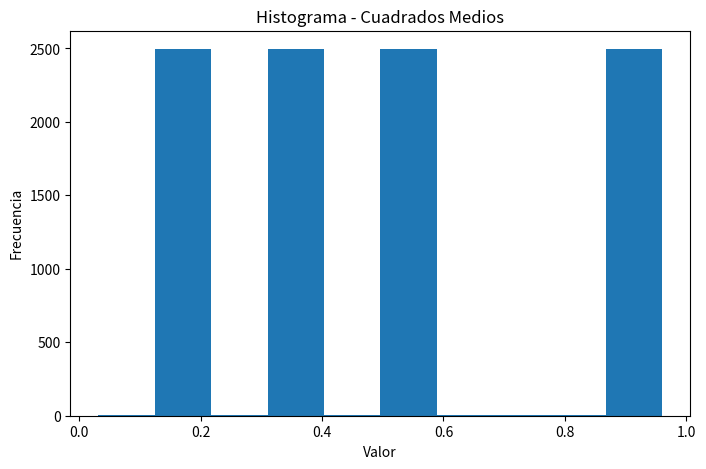
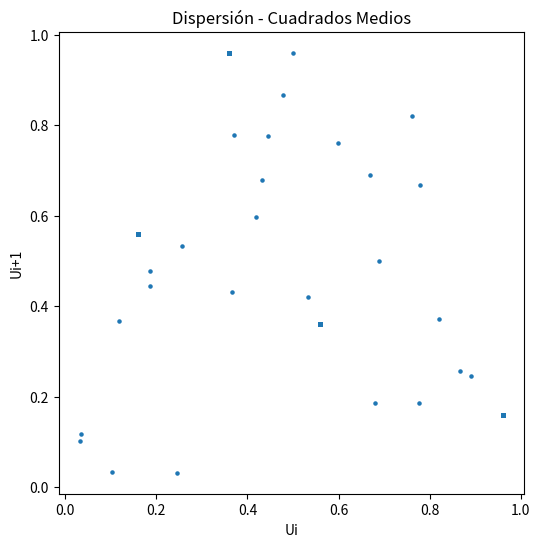
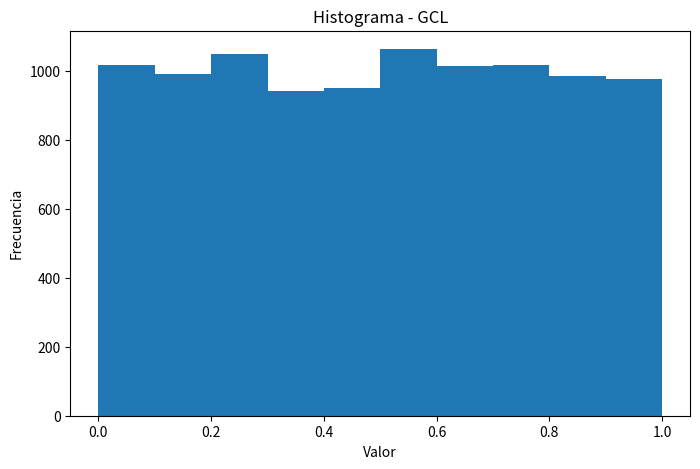
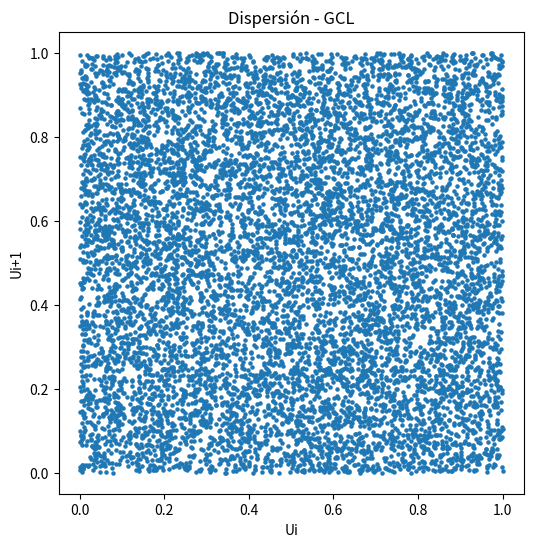
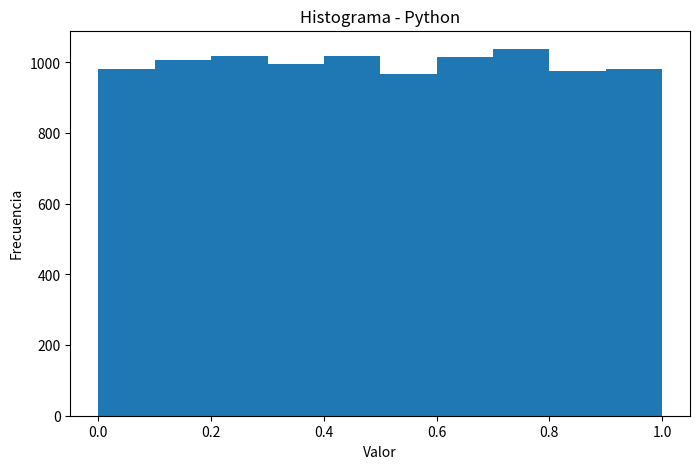
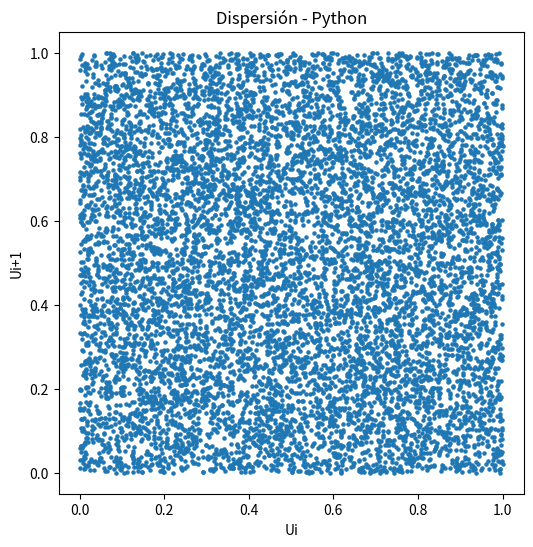

Write Python code to recreate these figures, in order.
import random
import numpy as np
import matplotlib.pyplot as plt
from scipy.stats import chisquare

# =====================================================
# GENERADORES
# =====================================================

def cuadrados_medios(seed, n):
    numeros = []
    x = seed
    for _ in range(n):
        cuadrado = str(x ** 2).zfill(8)
        x = int(cuadrado[2:6])
        numeros.append(x / 10000)
    return numeros

def gcl(seed, a, c, m, n):
    numeros = []
    x = seed
    for _ in range(n):
        x = (a * x + c) % m
        numeros.append(x / m)
    return numeros

def python_random(n):
    return [random.random() for _ in range(n)]

# =====================================================
# TEST DE MEDIA
# =====================================================

def test_media(datos):
    return np.mean(datos)

# =====================================================
# TEST DE VARIANZA
# =====================================================

def test_varianza(datos):
    return np.var(datos)

# =====================================================
# TEST CHI-CUADRADO
# =====================================================

def test_chi_cuadrado(datos, intervalos=10):
    frecuencias, _ = np.histogram(datos, bins=intervalos, range=(0, 1))
    esperadas = [len(datos) / intervalos] * intervalos
    chi2, pvalue = chisquare(
        f_obs=frecuencias,
        f_exp=esperadas
    )
    return chi2, pvalue

# =====================================================
# TEST DE CORRIDAS
# =====================================================

def test_corridas(datos):
    media = np.mean(datos)
    simbolos = []
    for x in datos:
        if x >= media:
            simbolos.append(1)
        else:
            simbolos.append(0)
    corridas = 1
    for i in range(1, len(simbolos)):
        if simbolos[i] != simbolos[i - 1]:
            corridas += 1
    return corridas

# =====================================================
# HISTOGRAMA
# =====================================================

def histograma(datos, titulo):
    plt.figure(figsize=(8, 5))
    plt.hist(datos, bins=10)
    plt.title(titulo)
    plt.xlabel("Valor")
    plt.ylabel("Frecuencia")
    plt.show()

# =====================================================
# DISPERSION Ui vs Ui+1
# =====================================================

def dispersion(datos, titulo):
    x = datos[:-1]
    y = datos[1:]
    plt.figure(figsize=(6, 6))
    plt.scatter(x, y, s=5)
    plt.title(titulo)
    plt.xlabel("Ui")
    plt.ylabel("Ui+1")
    plt.show()

# =====================================================
# PROGRAMA PRINCIPAL
# =====================================================
N = 10000
# Cuadrados medios
cm = cuadrados_medios(
    seed=5735,
    n=N
)

# GCL
gcl_nums = gcl(
    seed=12345,
    a=1664525,
    c=1013904223,
    m=2**32,
    n=N
)

# Python
py = python_random(N)
generadores = {
    "Cuadrados Medios": cm,
    "GCL": gcl_nums,
    "Python": py
}

print("\nRESULTADOS\n")
for nombre, datos in generadores.items():
    media = test_media(datos)
    varianza = test_varianza(datos)
    chi2, pvalue = test_chi_cuadrado(datos)
    corridas = test_corridas(datos)
    print("=" * 50)
    print(nombre)
    print("=" * 50)
    print(f"Media      : {media:.6f}")
    print(f"Varianza   : {varianza:.6f}")
    print(f"Chi²       : {chi2:.6f}")
    print(f"P-Value    : {pvalue:.6f}")
    print(f"Corridas   : {corridas}")
    print()
    histograma(datos, f"Histograma - {nombre}")
    dispersion(datos, f"Dispersión - {nombre}")
